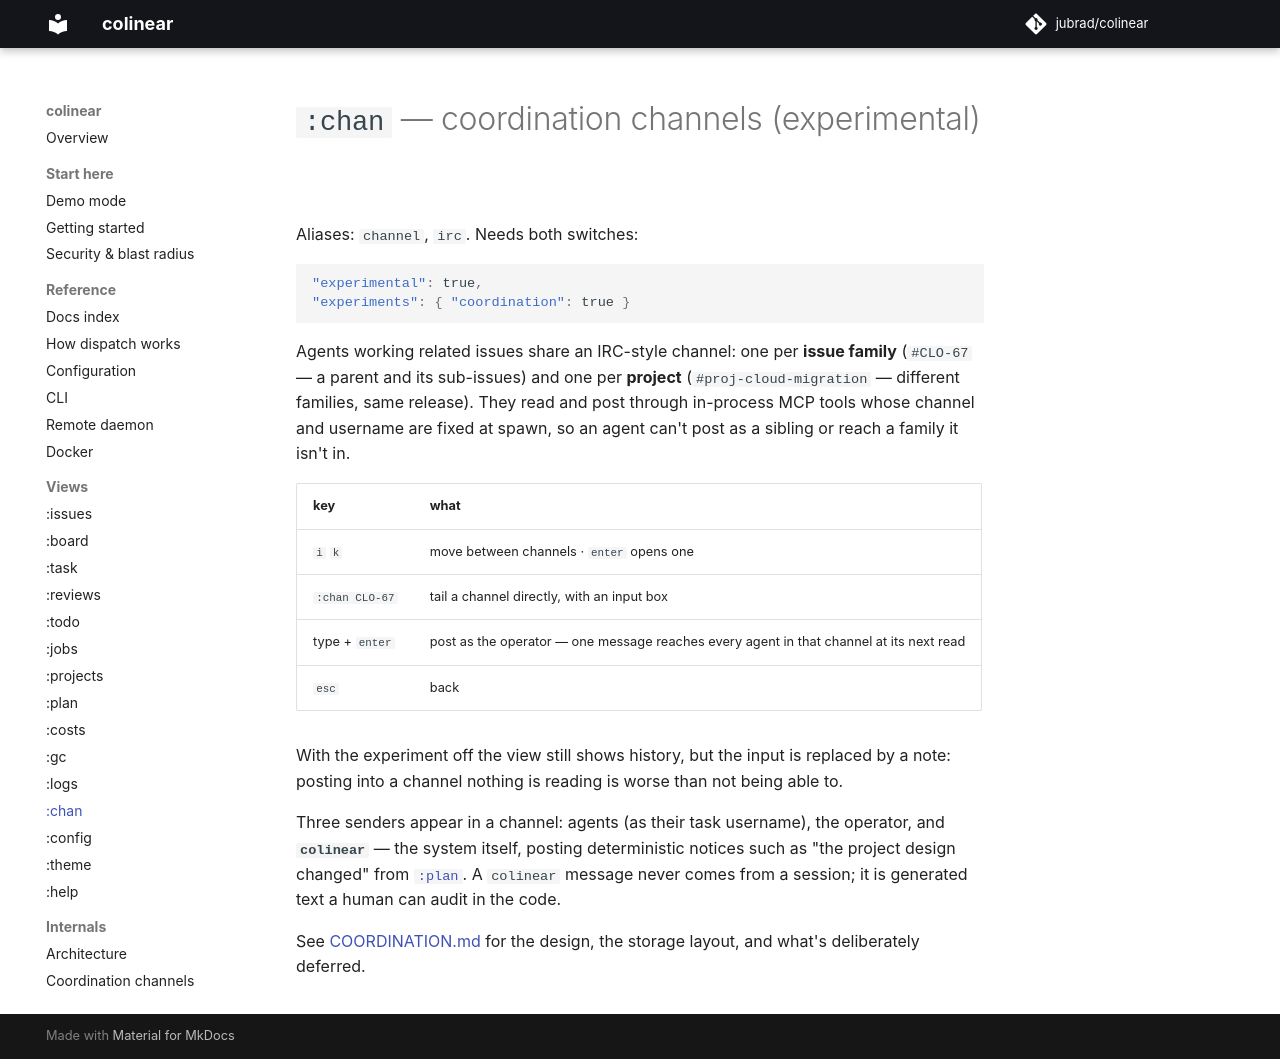

repository: jubrad/colinear · page: docs/views/chan/index.html · generator: mkdocs

# `:chan` — coordination channels (experimental)

Aliases: `channel`, `irc`. Needs both switches:

```json
"experimental": true,
"experiments": { "coordination": true }
```

Agents working related issues share an IRC-style channel: one per **issue family** (`#CLO-67` — a
parent and its sub-issues) and one per **project** (`#proj-cloud-migration` — different families,
same release). They read and post through in-process MCP tools whose channel and username are fixed
at spawn, so an agent can't post as a sibling or reach a family it isn't in.

| key | what |
|---|---|
| `i` `k` | move between channels · `enter` opens one |
| `:chan CLO-67` | tail a channel directly, with an input box |
| type + `enter` | post as the operator — one message reaches every agent in that channel at its next read |
| `esc` | back |

With the experiment off the view still shows history, but the input is replaced by a note: posting
into a channel nothing is reading is worse than not being able to.

Three senders appear in a channel: agents (as their task username), the operator, and **`colinear`**
— the system itself, posting deterministic notices such as "the project design changed" from
[`:plan`](plan.md). A `colinear` message never comes from a session; it is generated text a human
can audit in the code.

See [COORDINATION.md](../../COORDINATION.md) for the design, the storage layout, and what's
deliberately deferred.
